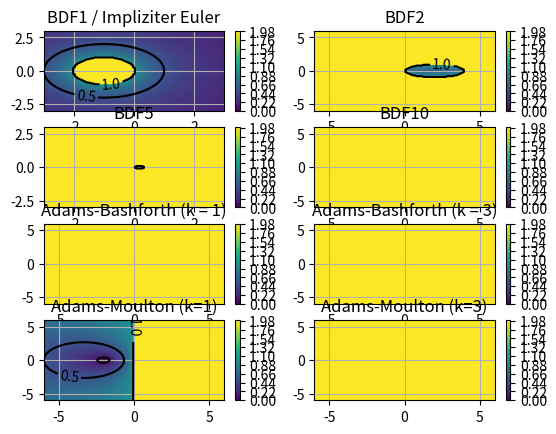

Source code (Python):
import matplotlib.pyplot as plt
import matplotlib.cm as cm
import numpy as np
import sympy as sp

t = sp.Symbol("t")


L = lambda t : np.prod([(t - (1 - i))/(i - j) for i in range(k+1) if i != j])
coeffs = []
for k in range(1,11):
    coeffs.append([])
    for j in range(k+1):
        D = sp.lambdify(t,sp.diff(L(t),t),"numpy")
        coeffs[-1].append(D(1))
    n = len(coeffs[-1]) - 1


def stabdomain(l, method):
    alpha = method[0]
    n = len(alpha) - 1
    p = [(n-l)*alpha[l] for l in range(n)]
    beta = method[1]
    s = len(l)
    res = []
    for i in range(s):
        resi = []
        for j in range(s):
            z = l[j] + l[i]*1j
            first_roots = np.roots(alpha + z*np.array(beta))
            x = max([abs(first_roots[j]) for j in range(len(first_roots))])
            if abs(x-1) < 1e-8:
                resi.append(1)
                for k in range(len(first_roots)):
                    if abs(first_roots[k] - 1) < 1e-8:
                        if abs(np.polyval(p, first_roots[k])) > 1e-8:
                            continue
                        else:
                            resi[-1] = 2
                            break
            else:
                if x < 1:
                    resi.append(x)
                else:
                    resi.append(2)
        res.append(resi)
    return res


# verschiedene Verfahren mit Matrix A und Vektor b
bdf1 = [coeffs[0],[1,0]]
bdf2 = [coeffs[1],[0,1,0]]
bdf5 = [coeffs[4],[0,0,0,0,1,0]]
bdf10 = [coeffs[9],[0,0,0,0,0,0,0,0,0,1,0]]
#Adams-Bashforth
bash1 = [[0,-1,1],[-1/2,3/2,0]]
bash3 = [[0,0,0,-1,1],[-9/24,37/24,-59/24,55/24,0]]

#Adams-Moulton
moulton1 = [[0,-1,1],[0,1/2,1/2]]
moulton3 = [[0,0,0,-1,1],[0,1/24,-5/24,19/24,9/24]]


fig, ((ax1,ax2),(ax3,ax4),(ax5,ax6),(ax7,ax8)) = plt.subplots(4,2)

for method, ax, name in zip([bdf1,bdf2,bdf5,bdf10,bash1,bash3,moulton1,moulton3],
[ax1,ax2,ax3,ax4,ax5,ax6,ax7,ax8], ["BDF1 / Impliziter Euler", "BDF2", "BDF5", "BDF10",
"Adams-Bashforth (k = 1)", "Adams-Bashforth (k = 3)", "Adams-Moulton (k=1)", "Adams-Moulton (k=3)"]):
    if ax in (ax1,ax3):
        l = np.linspace(-3,3,100)
    else:
        l = np.linspace(-6,6,100)
    levels = np.array([0,0.1,0.5,1,2])
    levelsf = np.linspace(0,2,101)
    z = stabdomain(l,method)
    cp = ax.contourf(l,l,z, levels = levelsf)
    CS = ax.contour(l,l,z, levels=levels, colors='k')
    plt.clabel(CS, inline=1, fontsize=10)
    fig.colorbar(cp, ax = ax)
    ax.set_title(name)
    ax.grid(True)

plt.show()
